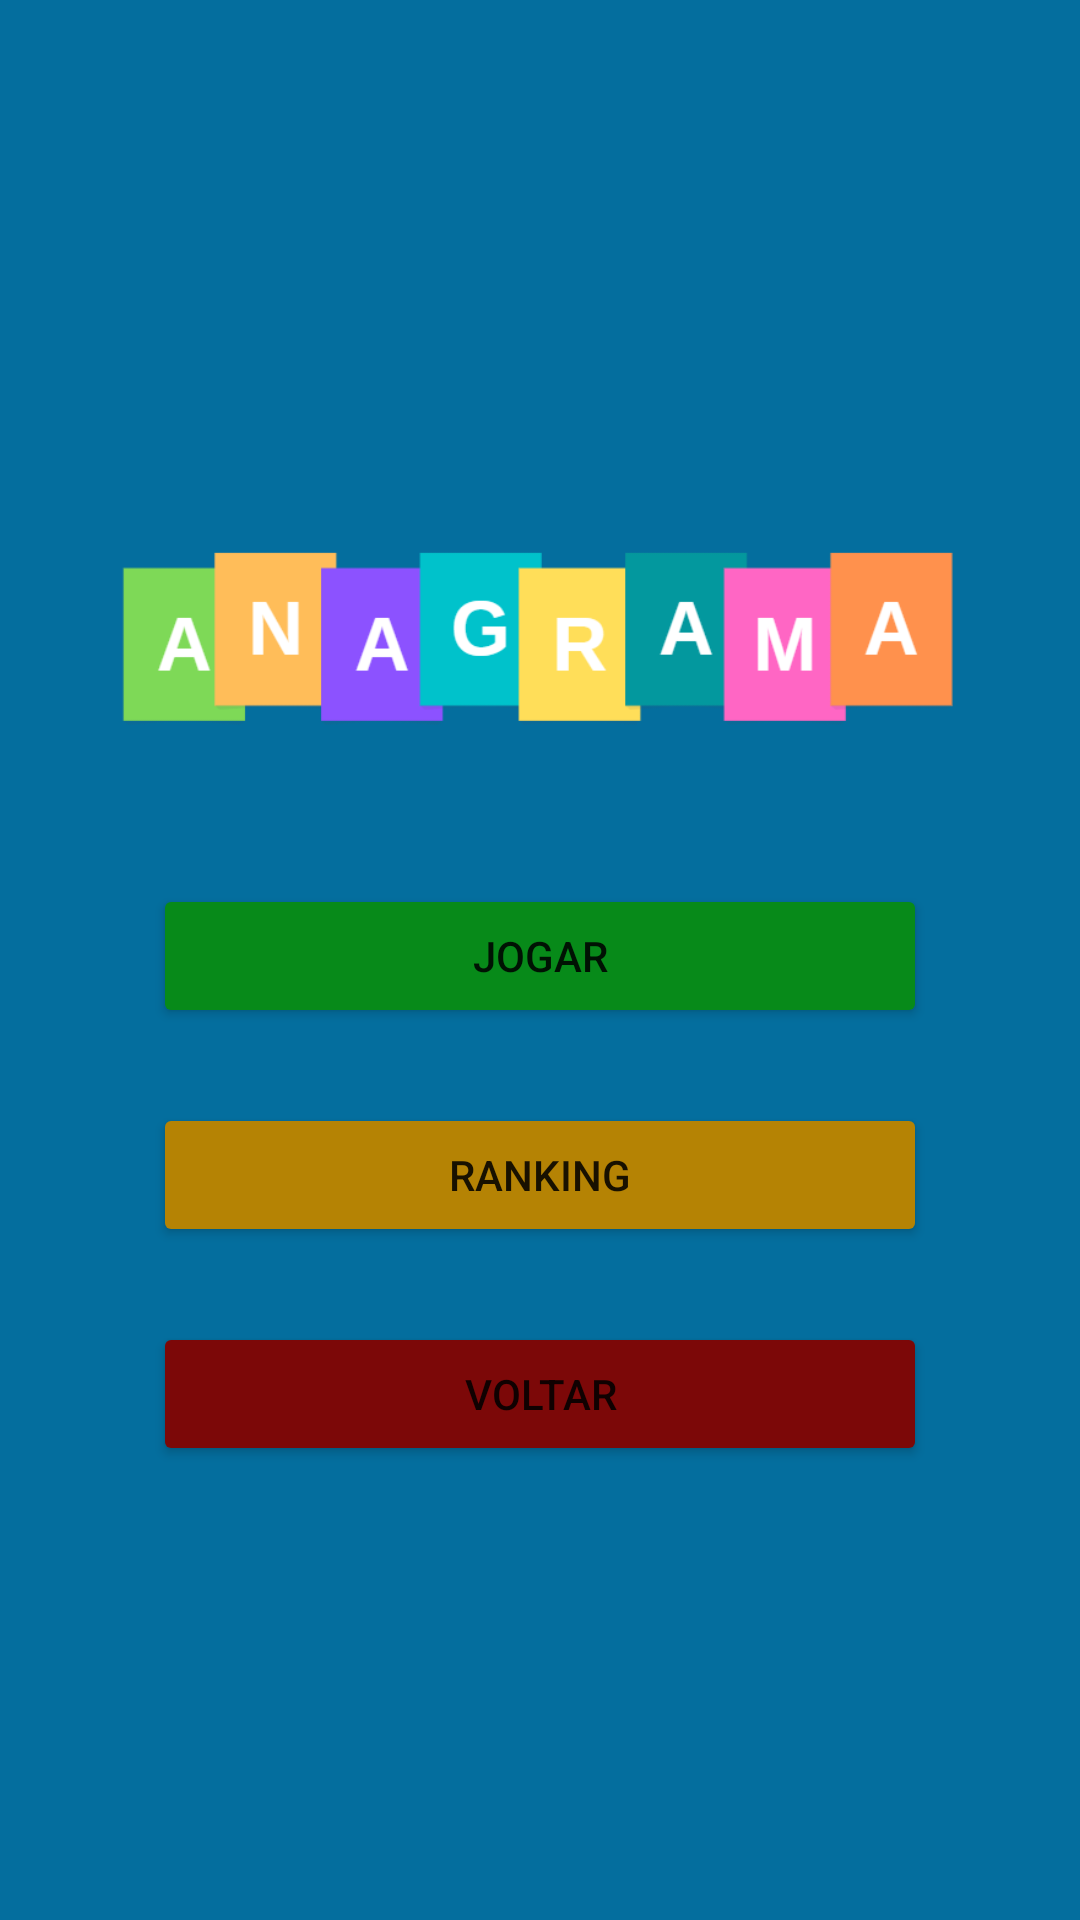

Produce the Android XML layout that renders to this screen, including the resource entries it uses.
<!-- AndroidManifest.xml: application theme Theme.Jogos -->
<!-- res/layout/activity_anagrama.xml -->
<?xml version="1.0" encoding="utf-8"?>
<androidx.constraintlayout.widget.ConstraintLayout xmlns:android="http://schemas.android.com/apk/res/android"
    xmlns:app="http://schemas.android.com/apk/res-auto"
    xmlns:tools="http://schemas.android.com/tools"
    android:layout_width="match_parent"
    android:layout_height="match_parent"
    android:background="#046E9E"
    tools:context=".Anagrama.Anagrama">

    <LinearLayout
        android:layout_width="298dp"
        android:layout_height="405dp"
        android:gravity="center"
        android:orientation="vertical"
        app:layout_constraintBottom_toBottomOf="parent"
        app:layout_constraintEnd_toEndOf="parent"
        app:layout_constraintStart_toStartOf="parent"
        app:layout_constraintTop_toTopOf="parent">

        <ImageView
            android:id="@+id/imageView"
            android:layout_width="match_parent"
            android:layout_height="138dp"
            android:layout_gravity="center"
            android:foregroundGravity="center"
            app:srcCompat="@drawable/anagramaaa" />

        <Button
            android:id="@+id/btnJogar"
            android:layout_width="match_parent"
            android:layout_height="wrap_content"
            android:layout_gravity="center"
            android:layout_marginLeft="20sp"
            android:layout_marginTop="15sp"
            android:layout_marginRight="20sp"
            android:layout_marginBottom="10sp"
            android:backgroundTint="@color/green"
            android:foregroundGravity="center"
            android:text="@string/jogar" />

        <Button
            android:id="@+id/btnRanking"
            android:layout_width="match_parent"
            android:layout_height="wrap_content"
            android:layout_gravity="center"
            android:layout_marginLeft="20sp"
            android:layout_marginTop="15sp"
            android:layout_marginRight="20sp"
            android:layout_marginBottom="10sp"
            android:backgroundTint="@color/yellow"
            android:foregroundGravity="center"
            android:text="@string/ranking" />

        <Button
            android:id="@+id/btnVoltar"
            android:layout_width="match_parent"
            android:layout_height="wrap_content"
            android:layout_gravity="center"
            android:layout_marginLeft="20sp"
            android:layout_marginTop="15sp"
            android:layout_marginRight="20sp"
            android:layout_marginBottom="10sp"
            android:backgroundTint="@color/red"
            android:foregroundGravity="center"
            android:text="@string/voltar" />

    </LinearLayout>
</androidx.constraintlayout.widget.ConstraintLayout>
<!-- resources referenced by this layout -->
<resources>
  <color name="green">#078A19</color>
  <color name="red">#7C0808</color>
  <color name="yellow">#B58304</color>
  <!-- drawable anagramaaa: png bitmap (drawable-v24, 11464 bytes) -->
  <string name="jogar">Jogar</string>
  <string name="ranking">Ranking</string>
  <string name="voltar">Voltar</string>
  <style name="Theme.Jogos" parent="Theme.MaterialComponents.DayNight.NoActionBar">
          
          <item name="colorPrimary">@color/purple_500</item>
          <item name="colorPrimaryVariant">@color/purple_700</item>
          <item name="colorOnPrimary">@color/white</item>
          
          <item name="colorSecondary">@color/teal_200</item>
          <item name="colorSecondaryVariant">@color/teal_700</item>
          <item name="colorOnSecondary">@color/black</item>
          
          <item name="android:statusBarColor">?attr/colorPrimaryVariant</item>
          
      </style>
  <color name="purple_500">#FF6200EE</color>
  <color name="purple_700">#FF3700B3</color>
  <color name="white">#FFFFFFFF</color>
  <color name="teal_200">#FF03DAC5</color>
  <color name="teal_700">#FF018786</color>
  <color name="black">#FF000000</color>
</resources>
